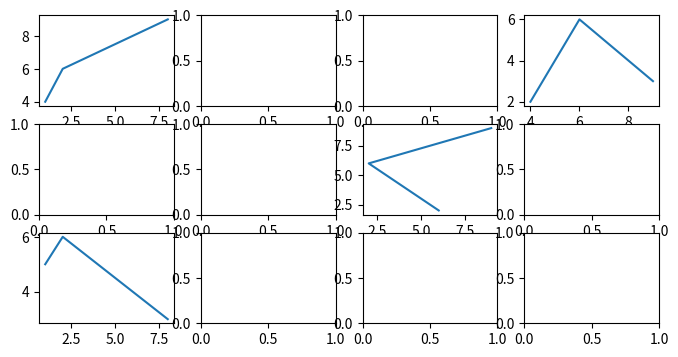

Reproduce this figure in Python.
# -*- coding: utf-8 -*-
"""
Created on Sat May  4 14:22:39 2019

[redacted]
"""


import matplotlib

import matplotlib.pyplot as hp

fig, axes = hp.subplots(3, 4, figsize=(8,4))

x = [1,2,8]

y=[4,6,9]

hp.subplot(341
           )
hp.plot(x,y)

x1= [4,6,9]

y1=[2,6,3]

hp.subplot(344)
hp.plot(x1,y1)

x2 = [6,2,9]

y2 =[2,6,9]

hp.subplot(347)
hp.plot(x2,y2)

x3 = [1,2,8]

y3=[5,6,3]

hp.subplot(349)
hp.plot(x3,y3)


